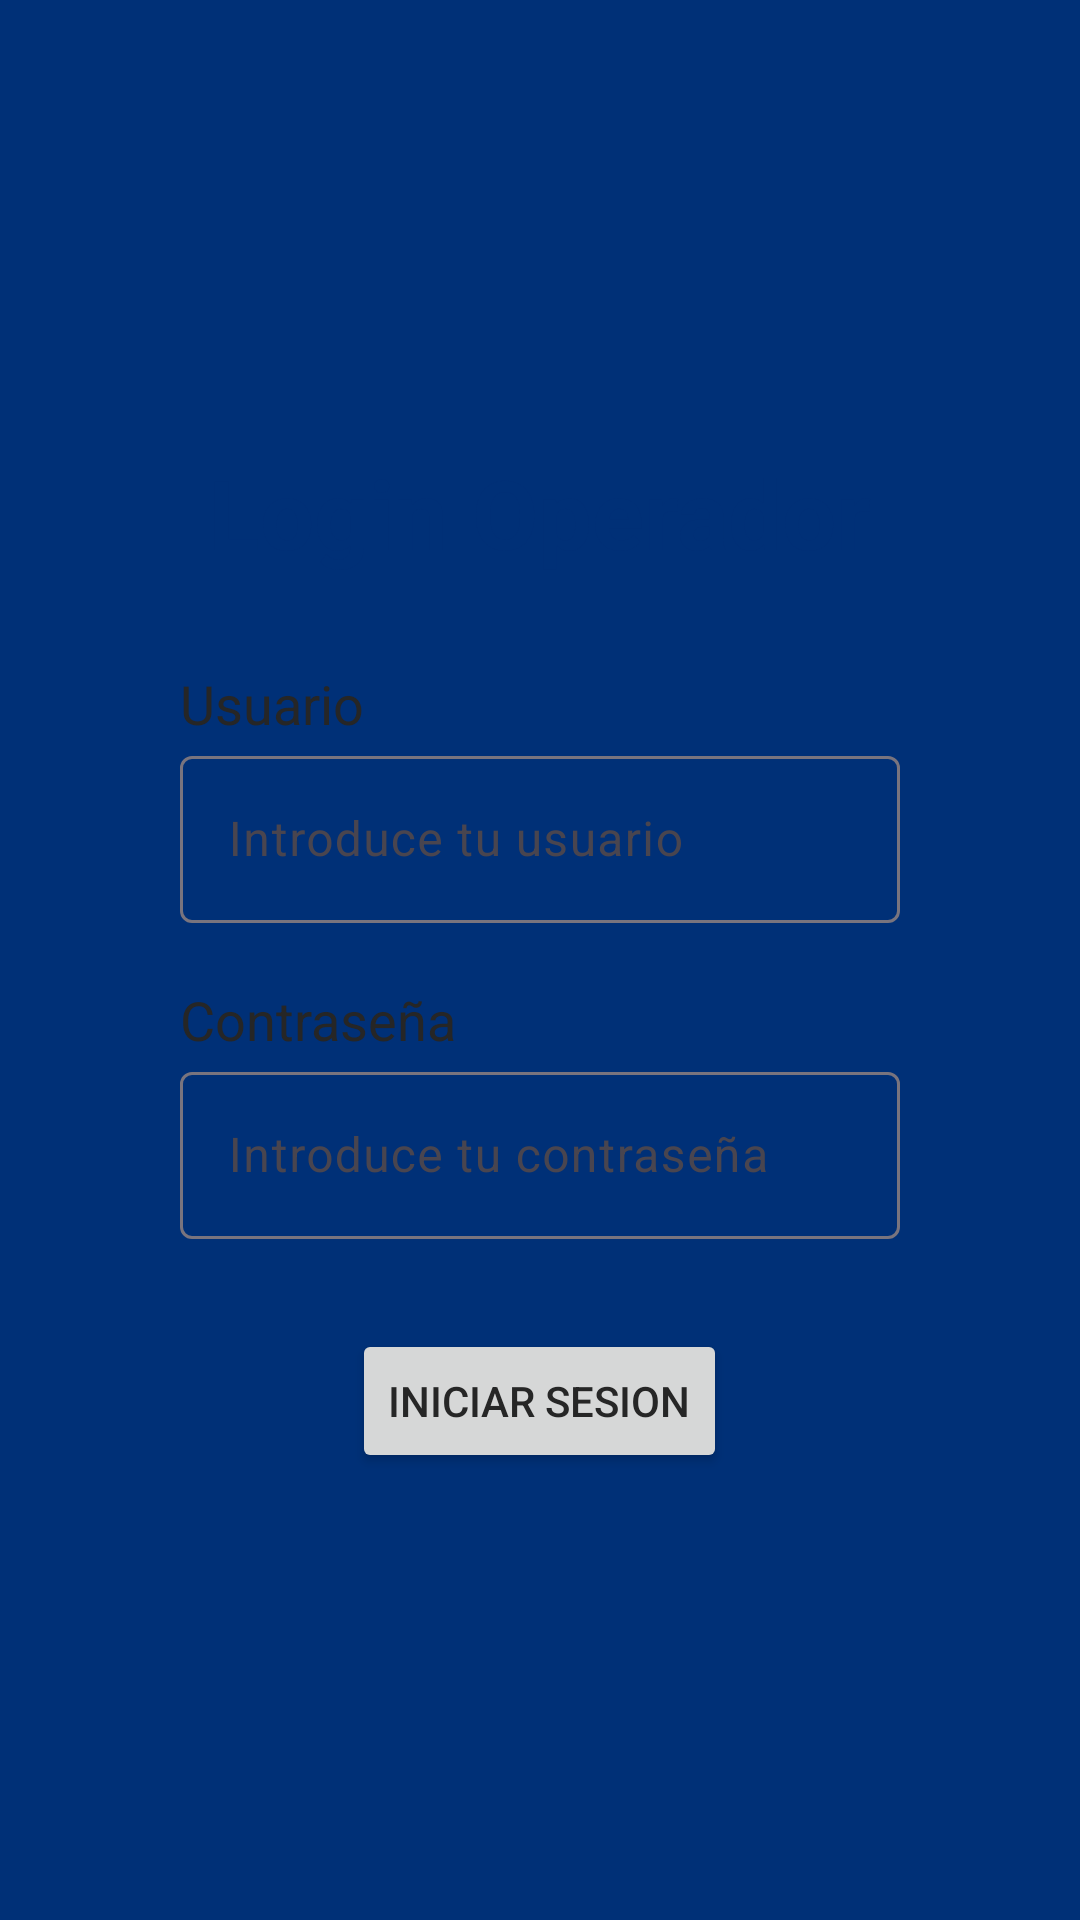

Write the Android layout XML for this screen, with the resource values it uses.
<!-- AndroidManifest.xml: application theme Theme.SmartOper -->
<!-- res/layout/activity_login.xml -->
<?xml version="1.0" encoding="utf-8"?>
<androidx.constraintlayout.widget.ConstraintLayout xmlns:android="http://schemas.android.com/apk/res/android"
    xmlns:app="http://schemas.android.com/apk/res-auto"
    xmlns:tools="http://schemas.android.com/tools"
    android:id="@+id/main"
    android:layout_width="match_parent"
    android:layout_height="match_parent"
    android:background="@color/azul"
    tools:context=".Login">

    <LinearLayout
        android:id="@+id/linearLayout"
        android:layout_width="270dp"
        android:layout_height="wrap_content"
        android:orientation="vertical"
        android:background="@drawable/login_design"
        android:padding="15dp"
        app:layout_constraintBottom_toBottomOf="parent"
        app:layout_constraintEnd_toEndOf="parent"
        app:layout_constraintStart_toStartOf="parent"
        app:layout_constraintTop_toTopOf="parent">

        <TextView
            android:layout_width="wrap_content"
            android:layout_height="wrap_content"
            android:layout_gravity="center"
            android:textSize="32sp"
            android:textStyle="bold"
            android:textColor="@color/azul"
            android:text="Login Operador"/>

        <Space
            android:layout_width="wrap_content"
            android:layout_height="30dp"/>

        <TextView
            android:layout_width="wrap_content"
            android:layout_height="wrap_content"
            android:textSize="18sp"
            android:text="Usuario"/>

        <com.google.android.material.textfield.TextInputLayout
            android:id="@+id/textInput_usuario"
            android:layout_width="match_parent"
            android:layout_height="wrap_content"
            android:hint="Introduce tu usuario">

            <EditText
                android:id="@+id/usuario"
                android:layout_width="match_parent"
                android:layout_height="wrap_content"/>
        </com.google.android.material.textfield.TextInputLayout>

        <Space
            android:layout_width="wrap_content"
            android:layout_height="20dp"/>

        <TextView
            android:layout_width="wrap_content"
            android:layout_height="wrap_content"
            android:textSize="18sp"
            android:text="Contraseña"/>

        <com.google.android.material.textfield.TextInputLayout
            android:id="@+id/textInput_contra"
            android:layout_width="match_parent"
            android:layout_height="wrap_content"
            android:hint="Introduce tu contraseña">

            <EditText
                android:id="@+id/contra"
                android:layout_width="match_parent"
                android:layout_height="wrap_content"/>
        </com.google.android.material.textfield.TextInputLayout>

        <Space
            android:layout_width="wrap_content"
            android:layout_height="30dp"/>

        <Button
            android:id="@+id/boton"
            android:layout_width="wrap_content"
            android:layout_height="wrap_content"
            android:layout_gravity="center"
            android:text="INICIAR SESION"/>
    </LinearLayout>
</androidx.constraintlayout.widget.ConstraintLayout>
<!-- resources referenced by this layout -->
<resources>
  <color name="azul">#003077</color>
  <style name="Theme.SmartOper" parent="Base.Theme.SmartOper" />
  <style name="Base.Theme.SmartOper" parent="Theme.Material3.DayNight.NoActionBar">
          <item name="colorPrimary">@color/azul</item>
          <item name="android:windowBackground">@color/white</item>
          <item name="android:textColor">@color/eire_black</item>
          <item name="android:statusBarColor">@color/azul</item>
      </style>
  <color name="white">#FFFFFFFF</color>
  <color name="eire_black">#262626</color>
</resources>
